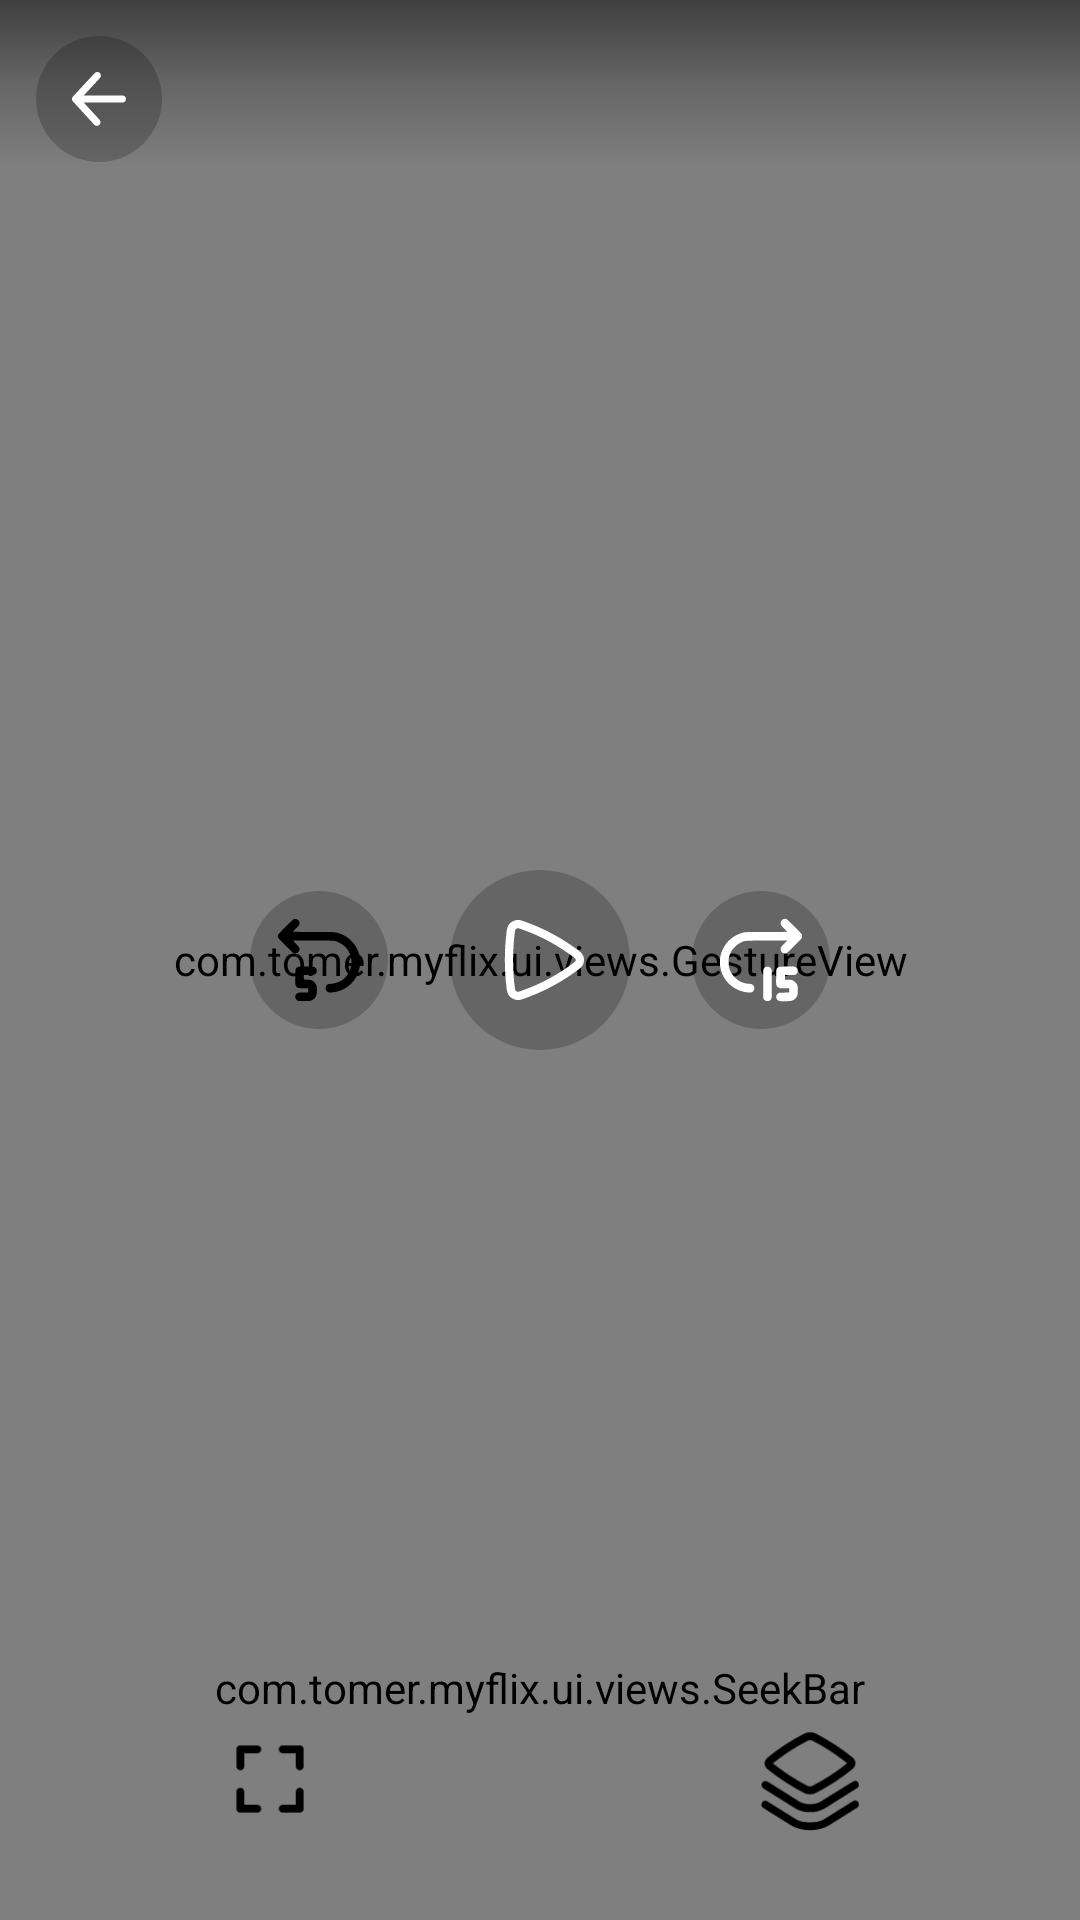

This screen was rendered from an Android layout file. Write that file and the resources it references.
<!-- AndroidManifest.xml: application theme Theme.FlickFlow -->
<!-- res/layout/activity_exo_player.xml -->
<?xml version="1.0" encoding="utf-8"?>
<androidx.constraintlayout.widget.ConstraintLayout xmlns:android="http://schemas.android.com/apk/res/android"
    xmlns:app="http://schemas.android.com/apk/res-auto"
    xmlns:tools="http://schemas.android.com/tools"
    android:id="@+id/main"
    android:layout_width="match_parent"
    android:layout_height="match_parent"
    android:animateLayoutChanges="true"
    tools:context=".player.PlayerActivity">

    <androidx.media3.ui.PlayerView
        android:id="@+id/exoPlayer"
        android:layout_width="match_parent"
        android:layout_height="match_parent"
        android:background="@color/black"
        app:hide_on_touch="true"
        app:show_buffering="never"
        app:use_controller="false" />


    <com.tomer.myflix.ui.views.GestureView
        android:id="@+id/gestureView"
        android:layout_width="match_parent"
        android:layout_height="match_parent" />

    <ImageView
        android:id="@+id/imgThumb"
        android:layout_width="match_parent"
        android:layout_height="match_parent"
        android:contentDescription="@string/app_name"
        android:scaleType="centerCrop" />

    <LinearLayout
        android:id="@+id/llTopBar"
        android:layout_width="match_parent"
        android:layout_height="wrap_content"
        android:background="@drawable/gradient_top_bottom"
        android:orientation="horizontal"
        app:layout_constraintTop_toTopOf="parent">

        <ImageView
            android:id="@+id/btBack"
            android:layout_width="42dp"
            android:layout_height="42dp"
            android:layout_marginStart="12dp"
            android:layout_marginTop="12dp"
            android:background="@drawable/ripple_round_bg"
            android:contentDescription="@string/app_name"
            android:padding="12dp"
            android:src="@drawable/ic_back" />

        <TextView
            android:id="@+id/tvName"
            android:layout_width="0dp"
            android:layout_height="match_parent"
            android:layout_weight="1"
            android:gravity="center"
            android:textColor="@color/white"
            android:textSize="20sp" />

        <Space
            android:layout_width="42dp"
            android:layout_height="56dp"
            android:layout_marginEnd="12dp" />
    </LinearLayout>

    <LinearLayout
        android:id="@+id/llBottomControls"
        android:layout_width="match_parent"
        android:layout_height="60dp"
        android:layout_marginBottom="8dp"
        app:layout_constraintBottom_toBottomOf="parent">

        <ImageView
            android:id="@+id/btFullScreen"
            android:layout_width="0dp"
            android:layout_height="42dp"
            android:layout_weight="1"
            android:contentDescription="@string/app_name"
            android:src="@drawable/ic_expand" />


        <ImageView
            android:id="@+id/btScaling"
            android:layout_width="0dp"
            android:layout_height="42dp"
            android:layout_weight="1"
            android:contentDescription="@string/app_name"
            android:src="@drawable/ic_stack" />

    </LinearLayout>

    <androidx.constraintlayout.widget.ConstraintLayout
        android:id="@+id/llCenter"
        android:layout_width="match_parent"
        android:layout_height="match_parent">

        <ImageView
            android:id="@+id/btPlay"
            android:layout_width="60dp"
            android:layout_height="60dp"
            android:background="@drawable/ripple_round_bg"
            android:contentDescription="@string/app_name"
            android:padding="8dp"
            android:src="@drawable/ic_play"
            app:layout_constraintBottom_toBottomOf="parent"
            app:layout_constraintEnd_toEndOf="parent"
            app:layout_constraintStart_toStartOf="parent"
            app:layout_constraintTop_toTopOf="parent" />

        <ImageView
            android:id="@+id/btPrev"
            android:layout_width="46dp"
            android:layout_height="46dp"
            android:background="@drawable/ripple_round_bg"
            android:contentDescription="@string/app_name"
            android:padding="8dp"
            android:src="@drawable/ic_back_5"
            app:layout_constraintBottom_toBottomOf="parent"
            app:layout_constraintEnd_toStartOf="@+id/btPlay"
            app:layout_constraintHorizontal_bias="0.8"
            app:layout_constraintStart_toStartOf="parent"
            app:layout_constraintTop_toTopOf="parent" />

        <ImageView
            android:id="@+id/btNext"
            android:layout_width="46dp"
            android:layout_height="46dp"
            android:background="@drawable/ripple_round_bg"
            android:contentDescription="@string/app_name"
            android:padding="8dp"
            android:src="@drawable/ic_forward_15"
            app:layout_constraintBottom_toBottomOf="parent"
            app:layout_constraintEnd_toEndOf="parent"
            app:layout_constraintHorizontal_bias="0.2"
            app:layout_constraintStart_toEndOf="@+id/btPlay"
            app:layout_constraintTop_toTopOf="parent" />

    </androidx.constraintlayout.widget.ConstraintLayout>

    <ProgressBar
        android:id="@+id/progBuffering"
        android:layout_width="88dp"
        android:layout_height="88dp"
        app:layout_constraintBottom_toBottomOf="parent"
        app:layout_constraintEnd_toEndOf="parent"
        app:layout_constraintStart_toStartOf="parent"
        app:layout_constraintTop_toTopOf="parent" />

    <com.tomer.myflix.ui.views.SeekBar
        android:id="@+id/seekBar"
        android:layout_width="match_parent"
        android:layout_height="wrap_content"
        android:layout_marginHorizontal="52dp"
        android:layout_marginBottom="68dp"
        app:layout_constraintBottom_toBottomOf="parent" />

    <TextView
        android:id="@+id/tvTimerCurrent"
        android:layout_width="wrap_content"
        android:layout_height="wrap_content"
        android:layout_marginHorizontal="16dp"
        android:layout_marginBottom="2dp"
        android:textColor="@color/white"
        app:layout_constraintBottom_toTopOf="@+id/seekBar"
        app:layout_constraintStart_toStartOf="@+id/seekBar" />

    <TextView
        android:id="@+id/tvTimerTotal"
        android:layout_width="wrap_content"
        android:layout_height="wrap_content"
        android:layout_marginHorizontal="16dp"
        android:layout_marginBottom="2dp"
        android:textColor="@color/white"
        app:layout_constraintBottom_toTopOf="@+id/seekBar"
        app:layout_constraintEnd_toEndOf="@+id/seekBar" />


    <LinearLayout
        android:id="@+id/ll2xHelper"
        android:layout_width="wrap_content"
        android:layout_height="wrap_content"
        android:visibility="invisible"
        app:layout_constraintBottom_toBottomOf="parent"
        app:layout_constraintEnd_toEndOf="parent"
        app:layout_constraintStart_toStartOf="parent"
        app:layout_constraintTop_toTopOf="parent"
        app:layout_constraintVertical_bias="0.08">

        <ImageView
            android:layout_width="24dp"
            android:layout_height="24dp"
            android:src="@drawable/ic_x2" />

        <Space
            android:layout_width="10dp"
            android:layout_height="10dp" />

        <ImageView
            android:layout_width="24dp"
            android:layout_height="24dp"
            android:src="@drawable/ic_fast_forward" />
    </LinearLayout>

</androidx.constraintlayout.widget.ConstraintLayout>
<!-- resources referenced by this layout -->
<resources>
  <color name="black">#FF000000</color>
  <color name="white">#FFFFFFFF</color>
  <!-- drawable gradient_top_bottom (drawable) -->
  <?xml version="1.0" encoding="utf-8"?>
  <shape xmlns:android="http://schemas.android.com/apk/res/android">
      <gradient
          android:startColor="#00000000"
          android:centerColor="#33000000"
          android:endColor="#80000000"
          android:angle="90" />
  </shape>
  <!-- drawable ic_back (drawable) -->
  <vector xmlns:android="http://schemas.android.com/apk/res/android"
      android:width="48dp"
      android:height="48dp"
      android:viewportWidth="1024"
      android:viewportHeight="1024">
    <path
        android:pathData="M222.9,580.1l301.4,328.5c24.4,28.7 20.8,71.7 -7.9,96.1s-71.7,20.8 -96.1,-7.9L19.6,560a67.8,67.8 0,0 1,-13.8 -20,68 68,0 0,1 -6,-29.5l0,-0.1a68.3,68.3 0,0 1,7.3 -29.1,68.3 68.3,0 0,1 1.4,-2.6 67.6,67.6 0,0 1,10.1 -13.7L430,21.1c25.6,-27.6 68.7,-29.2 96.3,-3.7s29.2,68.7 3.7,96.3L224.1,443.8h730.5c37.6,0 68.2,30.5 68.2,68.2s-30.5,68.2 -68.2,68.2H222.9z"
        android:fillColor="@color/white"/>
  </vector>
  <!-- drawable ic_play (drawable) -->
  <vector xmlns:android="http://schemas.android.com/apk/res/android"
      android:width="48dp"
      android:height="48dp"
      android:tint="@color/white"
      android:viewportWidth="24"
      android:viewportHeight="24">
    <path
        android:pathData="M19.266,10.484C20.258,11.251 20.258,12.749 19.266,13.516C16.268,15.836 12.921,17.664 9.35,18.932L8.697,19.164C7.449,19.607 6.131,18.763 5.962,17.474C5.489,13.874 5.489,10.126 5.962,6.526C6.131,5.237 7.449,4.393 8.697,4.836L9.35,5.068C12.921,6.336 16.268,8.164 19.266,10.484ZM18.348,12.33C18.564,12.163 18.564,11.837 18.348,11.67C15.476,9.448 12.269,7.696 8.848,6.481L8.195,6.249C7.87,6.134 7.497,6.354 7.449,6.721C6.994,10.191 6.994,13.808 7.449,17.279C7.497,17.646 7.87,17.866 8.195,17.75L8.848,17.519C12.269,16.303 15.476,14.552 18.348,12.33Z"
        android:fillColor="#000000"
        android:fillType="evenOdd"/>
  </vector>
  <!-- drawable ripple_round_bg (drawable) -->
  <?xml version="1.0" encoding="utf-8"?>
  <ripple xmlns:android="http://schemas.android.com/apk/res/android" android:color="#99FFFFFF">
  
      <item android:id="@android:id/background">
          <shape android:shape="oval">
              <solid android:color="#34000000"/>
              <corners android:radius="100dp"/>
          </shape>
      </item>
  
  </ripple>
  <string name="app_name">FlickFlow</string>
  <style name="Theme.FlickFlow" parent="Theme.MaterialComponents.DayNight.NoActionBar">
          
          <item name="colorPrimary">@color/primary</item>
          <item name="colorPrimaryVariant">@color/primary_dark</item>
          <item name="colorOnPrimary">@color/white</item>
          
          <item name="colorSecondary">@color/secondary</item>
          <item name="colorSecondaryVariant">@color/primary_light</item>
          <item name="colorOnSecondary">@color/black</item>
          <item name="colorAccent">@color/white</item>
          
  
  
          
          <item name="android:windowContentTransitions">true</item>
  
          <item name="android:forceDarkAllowed" tools:targetApi="q">false</item>
          <item name="android:windowLightStatusBar">true</item>
      </style>
  <color name="primary">#005FEB</color>
  <color name="primary_dark">#0463CA</color>
  <color name="secondary">#7cccee</color>
  <color name="primary_light">#B0D6F5</color>
</resources>
